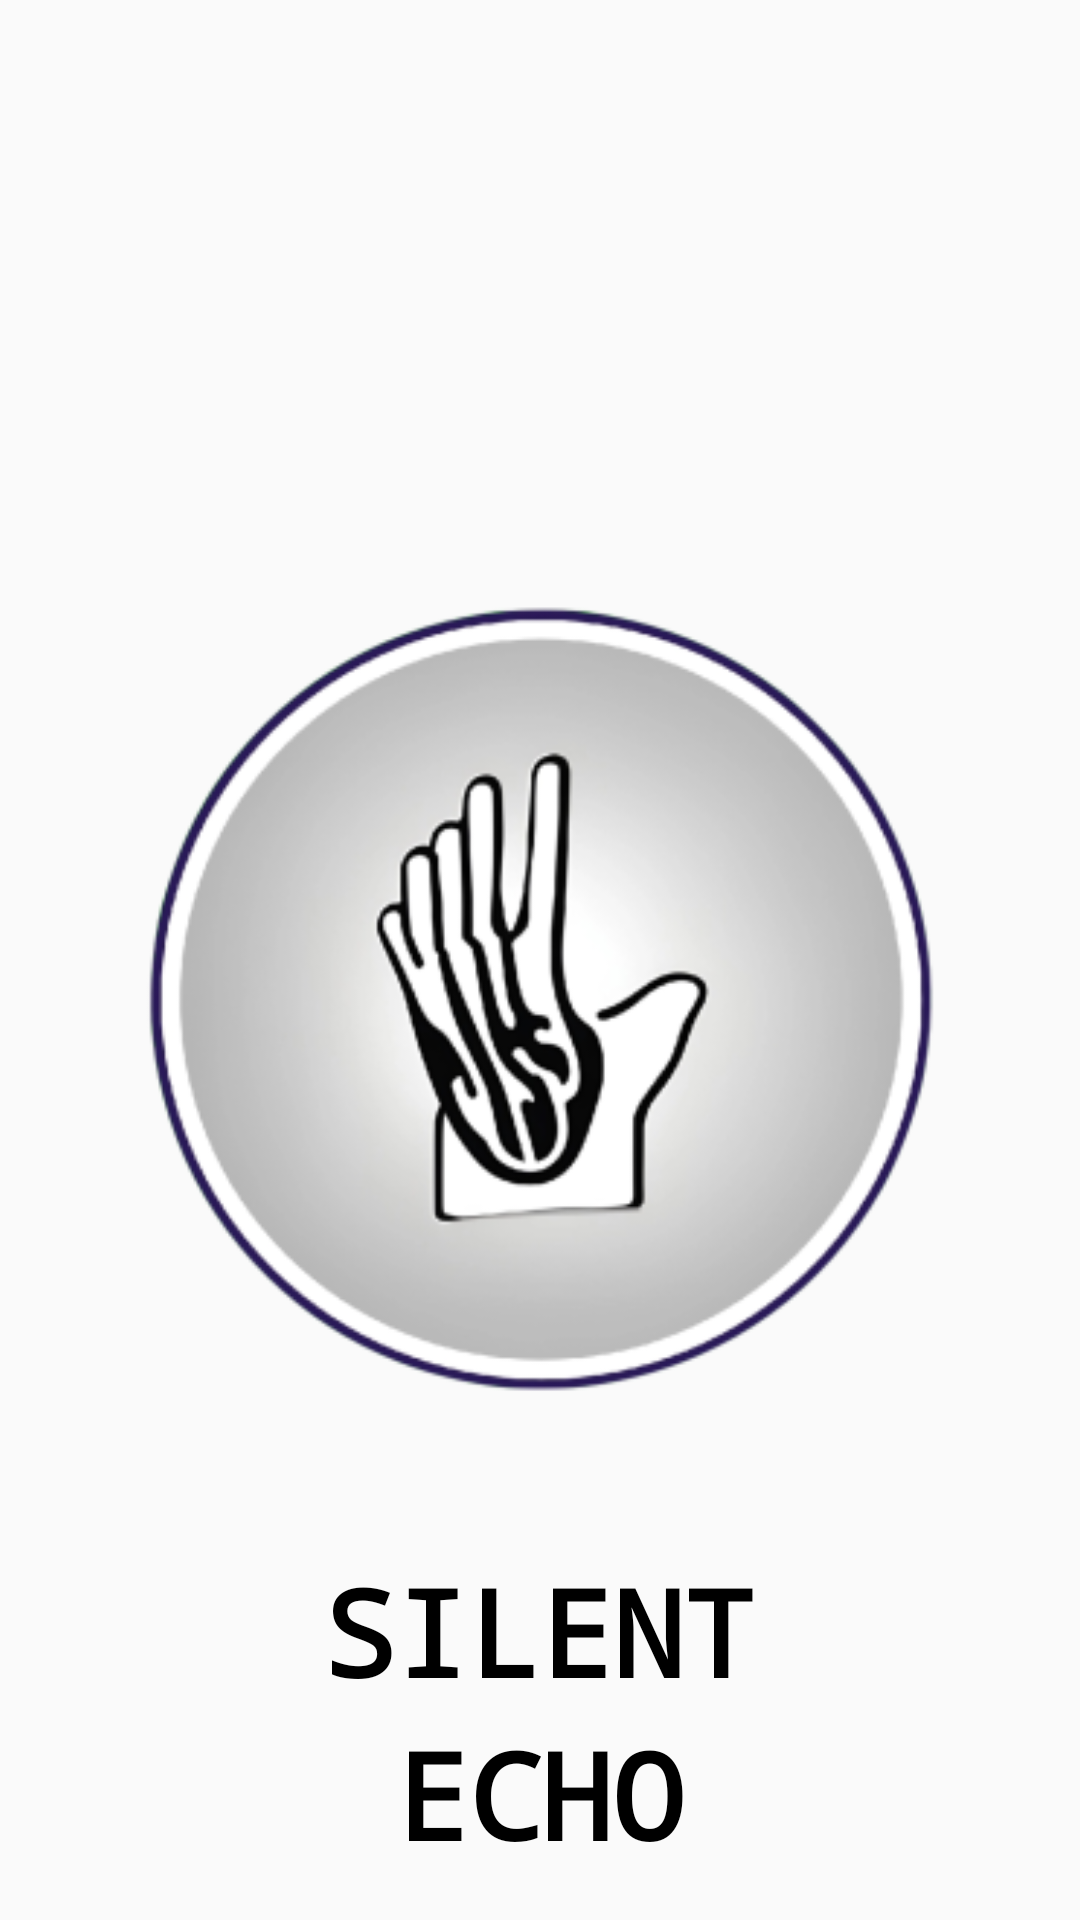

Reconstruct the res/layout file that produces this screen, plus the resources it refers to.
<!-- AndroidManifest.xml: application theme Theme.TubesRPLL -->
<!-- res/layout/activity_main.xml -->
<?xml version="1.0" encoding="utf-8"?>
<androidx.constraintlayout.widget.ConstraintLayout xmlns:android="http://schemas.android.com/apk/res/android"
    xmlns:app="http://schemas.android.com/apk/res-auto"
    xmlns:tools="http://schemas.android.com/tools"
    android:id="@+id/main"
    android:layout_width="match_parent"
    android:layout_height="match_parent"
    android:background="#FAFAFAFA"
    tools:context=".view.MainActivity">

    <TextView
        android:id="@+id/silent"
        android:layout_width="wrap_content"
        android:layout_height="wrap_content"
        android:fontFamily="monospace"
        android:text="SILENT"
        android:textAlignment="center"
        android:textColor="#000000"
        android:textSize="40sp"
        android:textStyle="bold"
        app:layout_constraintEnd_toEndOf="parent"
        app:layout_constraintStart_toStartOf="parent"
        app:layout_constraintTop_toBottomOf="@+id/imageView5" />

    <TextView
        android:id="@+id/echo"
        android:layout_width="wrap_content"
        android:layout_height="53dp"
        android:layout_marginTop="1dp"
        android:fontFamily="monospace"
        android:text="ECHO"
        android:textAlignment="center"
        android:textColor="#000000"
        android:textSize="40sp"
        android:textStyle="bold"
        app:layout_constraintEnd_toEndOf="parent"
        app:layout_constraintStart_toStartOf="parent"
        app:layout_constraintTop_toBottomOf="@+id/silent" />

    <ImageView
        android:id="@+id/imageView5"
        android:layout_width="314dp"
        android:layout_height="367dp"
        android:layout_marginTop="150dp"
        android:layout_marginBottom="9dp"
        app:layout_constraintBottom_toTopOf="@+id/silent"
        app:layout_constraintEnd_toEndOf="parent"
        app:layout_constraintStart_toStartOf="parent"
        app:layout_constraintTop_toTopOf="parent"
        app:srcCompat="@mipmap/ic_launcher_background" />

</androidx.constraintlayout.widget.ConstraintLayout>
<!-- resources referenced by this layout -->
<resources>
  <!-- mipmap ic_launcher_background: webp bitmap (mipmap-hdpi, 10928 bytes) -->
  <style name="Theme.TubesRPLL" parent="Base.Theme.TubesRPLL" />
  <style name="Base.Theme.TubesRPLL" parent="Theme.Material3.DayNight.NoActionBar">
          
          
      </style>
</resources>
